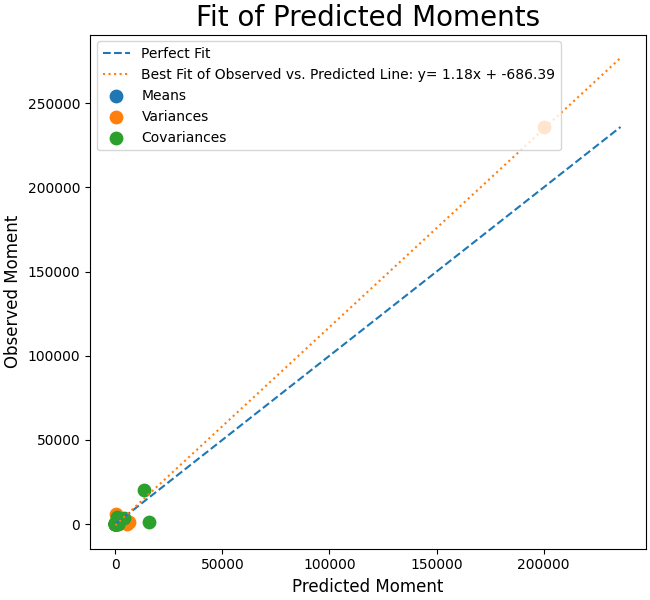

Source data for this figure (header and first rows):
Estimated, Observed
203.1, 94.45
1820, 1987
124.8, 174
287.7, 20.19
46.06, 189.2
5.433, 20.99
6550, 1430
199961, 235916
922.7, 1774
5315, 21.53
341.3, 5669
0.4017, 12.14
3992, 3717
270.5, 263.2
513.8, 18.88
73.53, 121
-0.6205, 11.39
13583, 20443
15766, 1272
792.9, 4218
11.05, 696.8
1071, 110.3
53.86, 363
0.7547, 60.4
1236, 308.9
5.669, 15.66
1.414, 244.2
